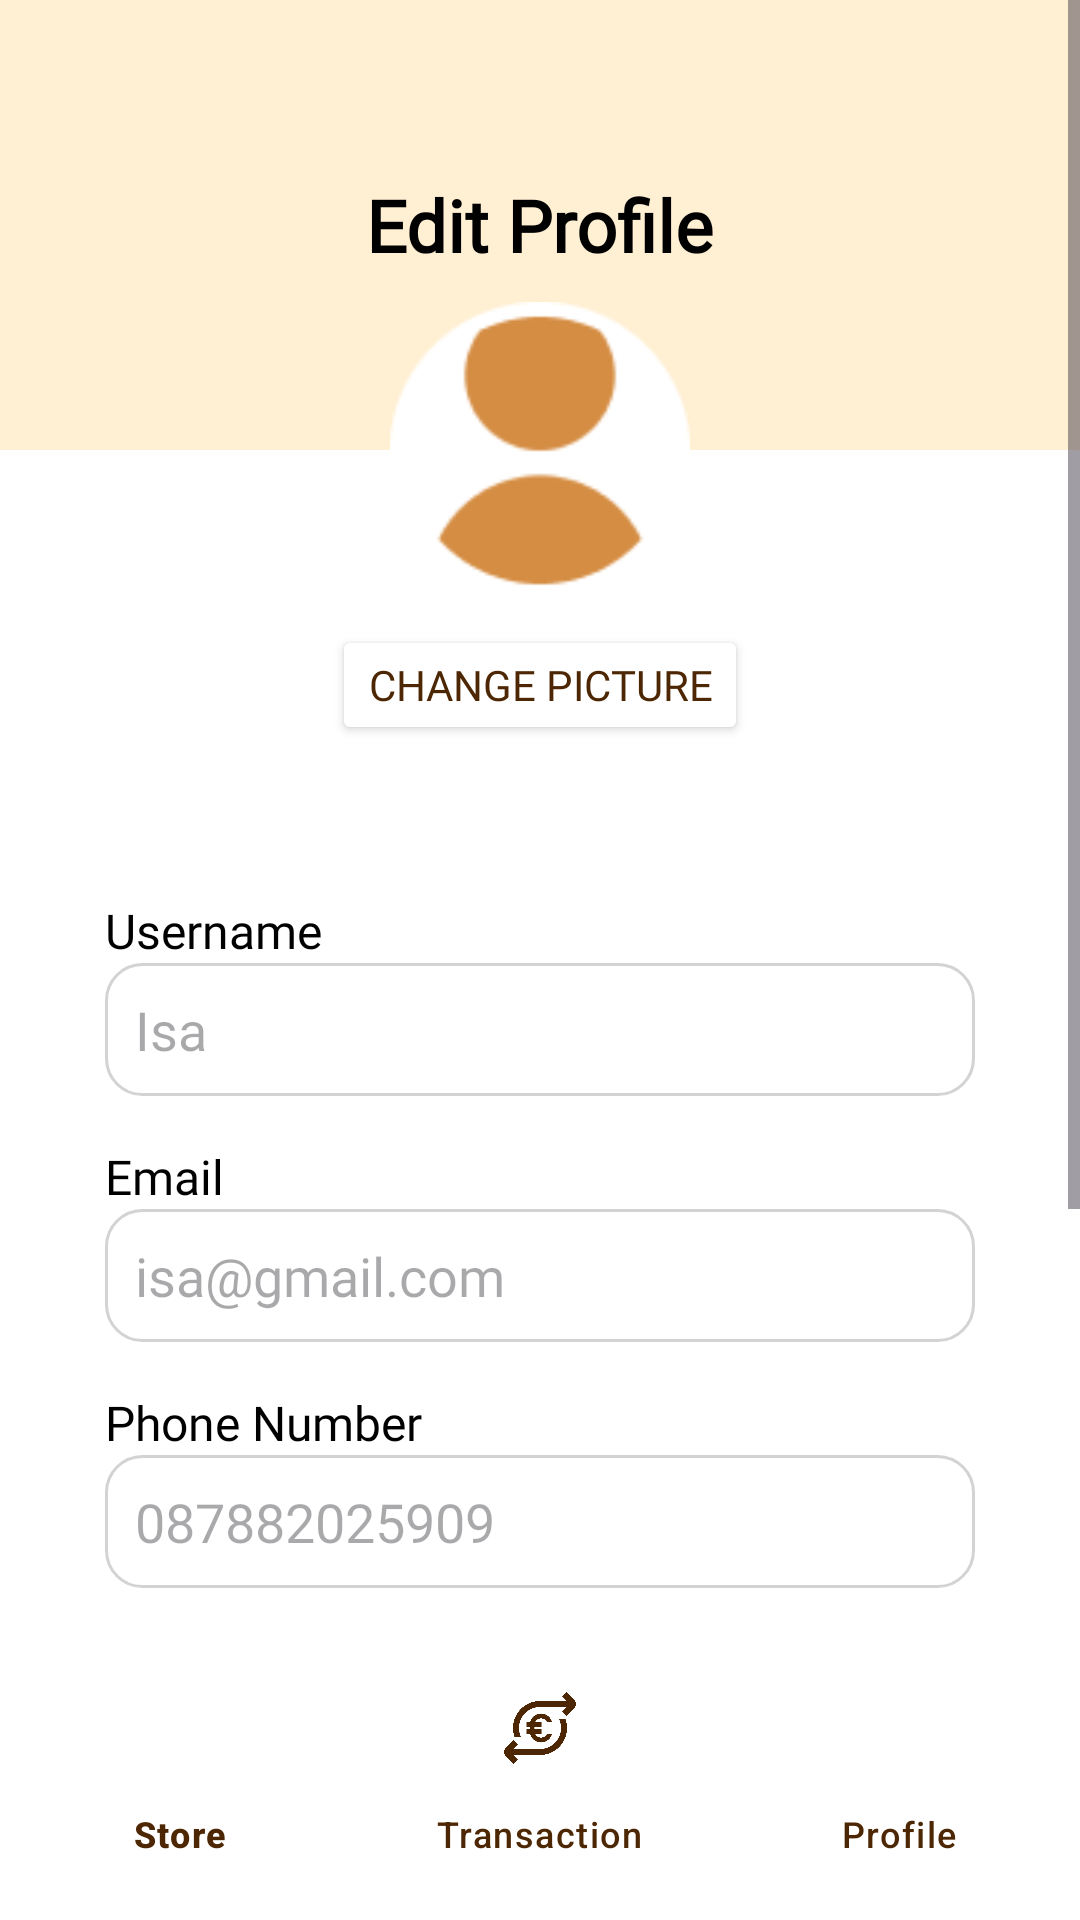

This screen was rendered from an Android layout file. Write that file and the resources it references.
<!-- AndroidManifest.xml: application theme Theme.Mymushroomf -->
<!-- res/layout/activity_profileedit1.xml -->
<LinearLayout xmlns:android="http://schemas.android.com/apk/res/android"
    xmlns:app="http://schemas.android.com/apk/res-auto"
    android:layout_width="match_parent"
    android:layout_height="match_parent"
    android:orientation="vertical"
    android:background="@color/white">

    
    <ScrollView
        android:layout_width="match_parent"
        android:layout_height="0dp"
        android:layout_weight="1">

        <LinearLayout
            android:layout_width="match_parent"
            android:layout_height="wrap_content"
            android:orientation="vertical"
            android:gravity="center_horizontal">

            
            <LinearLayout
                android:layout_width="match_parent"
                android:layout_height="150dp"
                android:background="@color/cokmud"
                android:gravity="center">

                <TextView
                    android:layout_width="wrap_content"
                    android:layout_height="wrap_content"
                    android:text="Edit Profile"
                    android:textSize="24sp"
                    android:textColor="@color/black"
                    android:fontFamily="@font/manrope_bold"
                    android:textStyle="bold" />
            </LinearLayout>

            
            <ImageView
                android:id="@+id/profileImage"
                android:layout_width="100dp"
                android:layout_height="100dp"
                android:layout_marginTop="-50dp"
                android:src="@drawable/profile_orange"
                android:scaleType="centerInside"
                android:elevation="4dp"
                android:layout_gravity="center_horizontal"
                android:contentDescription="Profile Picture" />

            <Button
                android:id="@+id/change_picture"
                android:layout_width="wrap_content"
                android:layout_height="40dp"
                android:text="Change Picture"
                android:textSize="14sp"
                android:textColor="@color/orange"
                android:layout_marginTop="8dp"
                android:backgroundTint="@color/white"
                android:layout_gravity="center_horizontal"
                android:fontFamily="@font/manrope_bold"
                android:clickable="true"
                android:focusable="true" />

            
            <LinearLayout
                android:layout_width="match_parent"
                android:layout_height="wrap_content"
                android:orientation="vertical"
                android:padding="35dp">

                
                <TextView
                    android:layout_width="match_parent"
                    android:layout_height="wrap_content"
                    android:text="Username"
                    android:textColor="@color/black"
                    android:layout_marginTop="16dp"
                    android:fontFamily="@font/manrope_regular"
                    android:textSize="16sp" />

                <EditText
                    android:id="@+id/change_username"
                    android:layout_width="match_parent"
                    android:layout_height="wrap_content"
                    android:hint="Isa"
                    android:background="@drawable/rounded_edit_text_background"
                    android:padding="10dp"
                    android:textColor="@color/black"
                    android:fontFamily="@font/manrope_regular" />

                
                <TextView
                    android:layout_width="match_parent"
                    android:layout_height="wrap_content"
                    android:text="Email"
                    android:textColor="@color/black"
                    android:layout_marginTop="16dp"
                    android:fontFamily="@font/manrope_regular"
                    android:textSize="16sp" />

                <EditText
                    android:id="@+id/change_email"
                    android:layout_width="match_parent"
                    android:layout_height="wrap_content"
                    android:hint="isa@gmail.com"
                    android:background="@drawable/rounded_edit_text_background"
                    android:padding="10dp"
                    android:textColor="@color/black"
                    android:fontFamily="@font/manrope_regular"
                    android:inputType="textEmailAddress" />

                
                <TextView
                    android:layout_width="match_parent"
                    android:layout_height="wrap_content"
                    android:text="Phone Number"
                    android:textColor="@color/black"
                    android:fontFamily="@font/manrope_regular"
                    android:layout_marginTop="16dp"
                    android:textSize="16sp" />

                <EditText
                    android:id="@+id/change_number"
                    android:layout_width="match_parent"
                    android:layout_height="wrap_content"
                    android:hint="087882025909"
                    android:background="@drawable/rounded_edit_text_background"
                    android:padding="10dp"
                    android:textColor="@color/black"
                    android:fontFamily="@font/manrope_regular"
                    android:inputType="phone" />

                
                <TextView
                    android:layout_width="match_parent"
                    android:layout_height="wrap_content"
                    android:text="Password"
                    android:textColor="@color/black"
                    android:fontFamily="@font/manrope_regular"
                    android:layout_marginTop="16dp"
                    android:textSize="16sp" />

                <EditText
                    android:id="@+id/change_password"
                    android:layout_width="match_parent"
                    android:layout_height="wrap_content"
                    android:hint="********"
                    android:background="@drawable/rounded_edit_text_background"
                    android:padding="10dp"
                    android:textColor="@color/black"
                    android:fontFamily="@font/manrope_regular"
                    android:inputType="textPassword" />

                
                <LinearLayout
                    android:layout_width="match_parent"
                    android:layout_height="wrap_content"
                    android:orientation="horizontal"
                    android:layout_marginTop="24dp"
                    android:layout_marginBottom="16dp">

                    <Button
                        android:id="@+id/cancel_profile"
                        android:layout_width="0dp"
                        android:layout_height="wrap_content"
                        android:layout_weight="1"
                        android:text="Cancel"
                        android:backgroundTint="@color/grey"
                        android:textColor="@color/white"
                        android:fontFamily="@font/manrope_bold"
                        android:textStyle="bold"
                        android:layout_marginRight="5dp" />

                    <Button
                        android:id="@+id/update_profile"
                        android:layout_width="0dp"
                        android:layout_height="wrap_content"
                        android:layout_weight="1"
                        android:text="Update"
                        android:backgroundTint="@color/orange"
                        android:textColor="@color/white"
                        android:fontFamily="@font/manrope_bold"
                        android:textStyle="bold"
                        android:layout_marginLeft="5dp" />
                </LinearLayout>
            </LinearLayout>
        </LinearLayout>
    </ScrollView>

    
    <com.google.android.material.bottomnavigation.BottomNavigationView
        android:id="@+id/bottomNavigationView"
        android:layout_width="match_parent"
        android:layout_height="wrap_content"
        android:background="@android:color/white"
        app:itemIconTint="@color/orange"
        app:itemTextColor="@color/orange"
        app:menu="@menu/bottom_navigation_menu"
        android:paddingTop="8dp"
        android:paddingBottom="8dp" />

</LinearLayout>
<!-- resources referenced by this layout -->
<resources>
  <color name="black">#FF000000</color>
  <color name="cokmud">#FFF0D4</color>
  <color name="grey">#B7B7B7</color>
  <color name="orange">#4D2703</color>
  <color name="white">#FFFFFFFF</color>
  <!-- drawable profile_orange: png bitmap (drawable, 3248 bytes) -->
  <!-- drawable rounded_edit_text_background (drawable) -->
  <?xml version="1.0" encoding="utf-8"?>
  <shape xmlns:android="http://schemas.android.com/apk/res/android">
      <solid android:color="@android:color/white"/>
      <corners android:radius="12dp"/>
      <stroke android:width="1dp" android:color="#D3D3D3"/> 
  </shape>
  <style name="Theme.Mymushroomf" parent="Base.Theme.Mymushroomf" />
  <style name="Base.Theme.Mymushroomf" parent="Theme.Material3.DayNight.NoActionBar">
          
          
      </style>
</resources>
